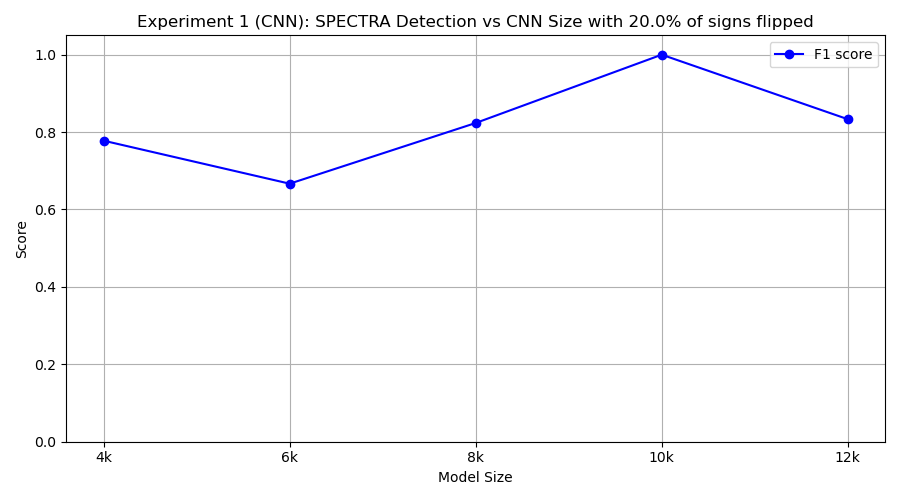

Source data for this figure (header and first rows):
model_class, tp, fp, tn, fn, precision, recall, f1
FourKCNN, 7, 1, 9, 3, 0.875, 0.7, 0.7778
SixKCNN, 10, 10, 0, 0, 0.5, 1.0, 0.6667
EightKCNN, 7, 0, 10, 3, 1.0, 0.7, 0.8235
TenKCNN, 10, 0, 10, 0, 1.0, 1.0, 1.0
TwelveKCNN, 10, 4, 6, 0, 0.7143, 1.0, 0.8333
